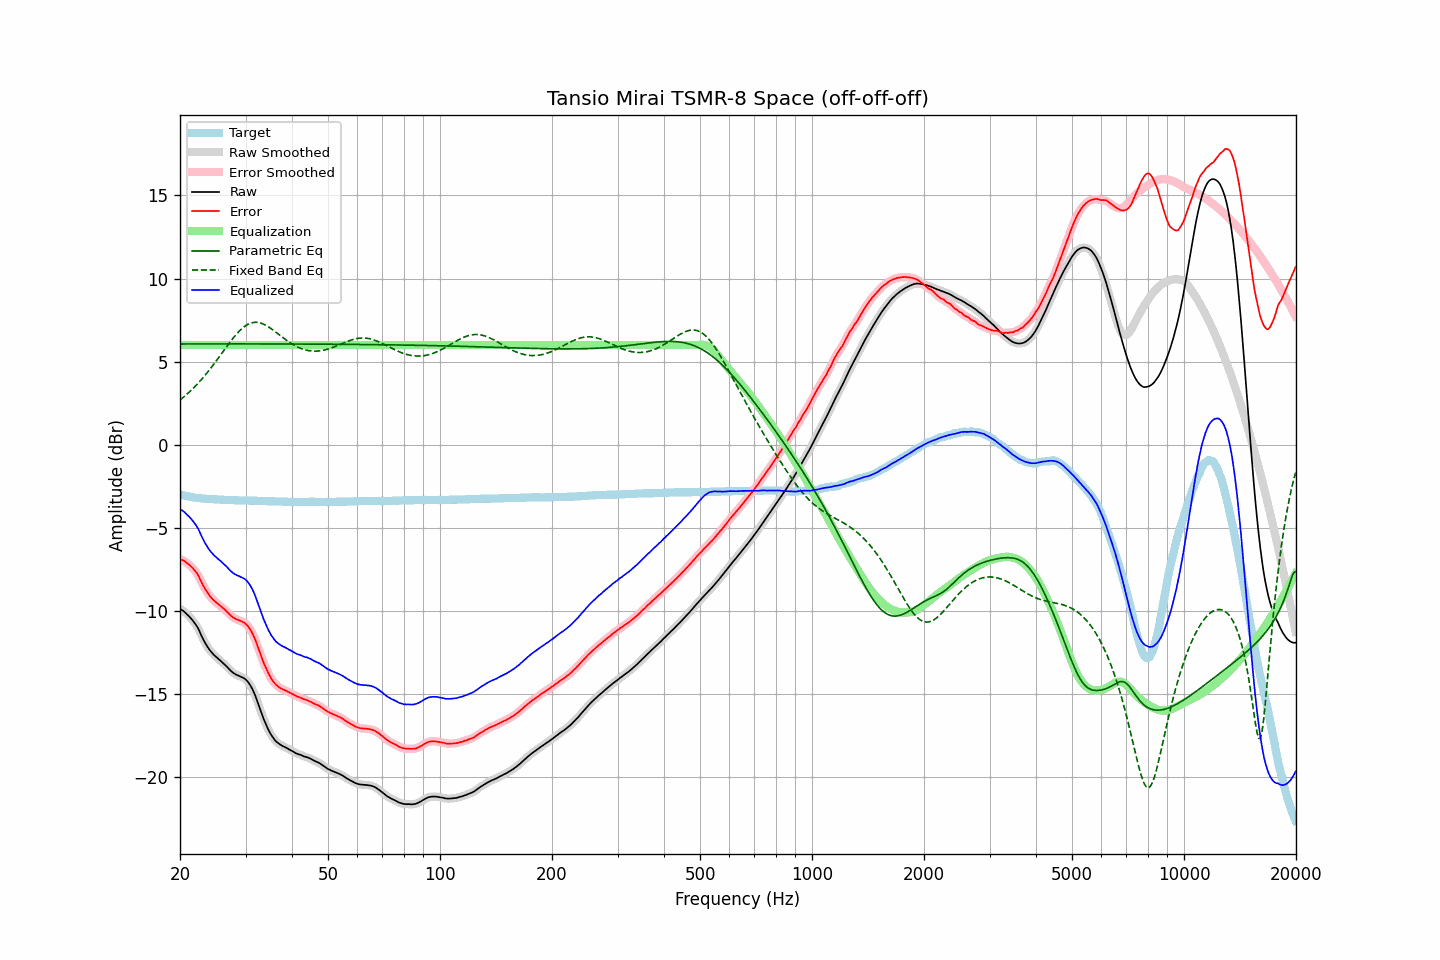

Data behind this chart, as committed beside it:
frequency, raw, error, smoothed, error_smoothed, equalization, parametric_eq, fixed_band_eq, equalized_raw, equalized_smoothed, target
20.00, -9.87, -6.88, -9.87, -6.88, 6.00, 6.07, 2.70, -3.87, -3.87, -2.99
20.20, -9.93, -6.91, -9.93, -6.91, 6.00, 6.07, 2.77, -3.93, -3.93, -3.02
20.40, -9.99, -6.95, -9.99, -6.96, 6.00, 6.07, 2.85, -3.99, -3.99, -3.04
20.61, -10.07, -7.01, -10.07, -7.01, 6.00, 6.07, 2.94, -4.07, -4.07, -3.06
20.81, -10.16, -7.08, -10.16, -7.08, 6.00, 6.07, 3.02, -4.16, -4.16, -3.08
21.02, -10.25, -7.15, -10.25, -7.15, 6.00, 6.07, 3.11, -4.25, -4.25, -3.10
21.23, -10.35, -7.23, -10.35, -7.23, 6.00, 6.07, 3.19, -4.35, -4.35, -3.12
21.44, -10.46, -7.32, -10.46, -7.32, 6.00, 6.07, 3.29, -4.46, -4.46, -3.14
21.66, -10.58, -7.42, -10.58, -7.43, 6.00, 6.07, 3.38, -4.58, -4.58, -3.16
21.87, -10.71, -7.54, -10.70, -7.53, 6.00, 6.07, 3.48, -4.71, -4.70, -3.17
22.09, -10.84, -7.65, -10.84, -7.66, 6.00, 6.07, 3.58, -4.84, -4.84, -3.19
22.31, -10.99, -7.80, -11.01, -7.81, 6.00, 6.07, 3.68, -4.99, -5.01, -3.20
22.54, -11.19, -7.98, -11.19, -7.99, 6.00, 6.07, 3.78, -5.19, -5.19, -3.21
22.76, -11.41, -8.19, -11.40, -8.18, 6.00, 6.07, 3.89, -5.41, -5.40, -3.22
22.99, -11.61, -8.38, -11.61, -8.38, 6.00, 6.07, 4.00, -5.61, -5.61, -3.23
23.22, -11.80, -8.56, -11.80, -8.56, 6.00, 6.07, 4.11, -5.80, -5.80, -3.24
23.45, -11.98, -8.73, -11.98, -8.73, 6.00, 6.07, 4.23, -5.98, -5.98, -3.25
23.69, -12.14, -8.88, -12.14, -8.88, 6.00, 6.07, 4.35, -6.14, -6.14, -3.26
23.92, -12.28, -9.02, -12.28, -9.02, 6.00, 6.07, 4.47, -6.28, -6.28, -3.26
24.16, -12.41, -9.14, -12.41, -9.14, 6.00, 6.07, 4.59, -6.41, -6.41, -3.27
24.40, -12.52, -9.25, -12.52, -9.26, 6.00, 6.07, 4.72, -6.52, -6.52, -3.27
24.65, -12.63, -9.35, -12.63, -9.35, 6.00, 6.07, 4.85, -6.63, -6.63, -3.28
24.89, -12.72, -9.44, -12.72, -9.44, 6.00, 6.07, 4.97, -6.72, -6.72, -3.28
25.14, -12.80, -9.51, -12.81, -9.52, 6.00, 6.07, 5.11, -6.80, -6.81, -3.29
25.39, -12.89, -9.60, -12.89, -9.60, 6.00, 6.07, 5.24, -6.89, -6.89, -3.29
25.65, -12.97, -9.67, -12.97, -9.68, 6.00, 6.07, 5.37, -6.97, -6.97, -3.30
25.91, -13.06, -9.76, -13.06, -9.76, 6.00, 6.07, 5.50, -7.06, -7.06, -3.30
26.16, -13.14, -9.83, -13.14, -9.84, 6.00, 6.07, 5.64, -7.14, -7.14, -3.31
26.43, -13.24, -9.93, -13.24, -9.93, 6.00, 6.07, 5.77, -7.24, -7.24, -3.31
26.69, -13.33, -10.01, -13.33, -10.02, 6.00, 6.07, 5.90, -7.33, -7.33, -3.32
26.96, -13.44, -10.12, -13.44, -10.12, 6.00, 6.07, 6.03, -7.44, -7.44, -3.32
27.23, -13.54, -10.22, -13.54, -10.22, 6.00, 6.07, 6.16, -7.54, -7.54, -3.32
27.50, -13.63, -10.30, -13.63, -10.30, 6.00, 6.07, 6.29, -7.63, -7.63, -3.33
27.77, -13.71, -10.38, -13.71, -10.38, 6.00, 6.07, 6.41, -7.71, -7.71, -3.33
28.05, -13.77, -10.43, -13.77, -10.44, 6.00, 6.07, 6.53, -7.77, -7.77, -3.34
28.33, -13.83, -10.49, -13.82, -10.49, 6.00, 6.07, 6.64, -7.83, -7.82, -3.34
28.62, -13.87, -10.53, -13.87, -10.53, 6.00, 6.07, 6.75, -7.87, -7.87, -3.34
28.90, -13.91, -10.56, -13.91, -10.57, 6.00, 6.07, 6.85, -7.91, -7.91, -3.35
29.19, -13.96, -10.61, -13.95, -10.61, 6.00, 6.07, 6.95, -7.96, -7.95, -3.35
29.48, -14.00, -10.65, -14.00, -10.65, 6.00, 6.07, 7.03, -8.00, -8.00, -3.35
29.78, -14.05, -10.70, -14.05, -10.71, 6.00, 6.07, 7.11, -8.05, -8.05, -3.35
30.08, -14.13, -10.78, -14.13, -10.78, 6.00, 6.07, 7.18, -8.13, -8.13, -3.35
30.38, -14.23, -10.88, -14.23, -10.88, 6.00, 6.07, 7.23, -8.23, -8.23, -3.35
30.68, -14.36, -11.00, -14.36, -11.00, 6.00, 6.07, 7.28, -8.36, -8.36, -3.36
30.99, -14.51, -11.15, -14.51, -11.15, 6.00, 6.07, 7.32, -8.51, -8.51, -3.36
31.30, -14.69, -11.33, -14.69, -11.33, 6.00, 6.07, 7.35, -8.69, -8.69, -3.36
31.61, -14.90, -11.54, -14.90, -11.54, 6.00, 6.07, 7.36, -8.90, -8.90, -3.36
31.93, -15.14, -11.77, -15.14, -11.78, 6.00, 6.07, 7.37, -9.14, -9.14, -3.37
32.24, -15.40, -12.04, -15.40, -12.03, 6.00, 6.07, 7.36, -9.40, -9.40, -3.37
32.57, -15.67, -12.29, -15.67, -12.29, 6.00, 6.07, 7.35, -9.67, -9.67, -3.38
32.89, -15.94, -12.57, -15.95, -12.57, 6.00, 6.07, 7.33, -9.94, -9.95, -3.38
33.22, -16.22, -12.84, -16.22, -12.84, 6.00, 6.07, 7.30, -10.22, -10.22, -3.38
33.55, -16.48, -13.11, -16.47, -13.09, 6.00, 6.07, 7.26, -10.48, -10.47, -3.38
33.89, -16.71, -13.32, -16.71, -13.33, 6.00, 6.07, 7.21, -10.71, -10.71, -3.39
34.23, -16.93, -13.54, -16.93, -13.54, 6.00, 6.07, 7.16, -10.93, -10.93, -3.39
34.57, -17.14, -13.74, -17.14, -13.74, 6.00, 6.07, 7.10, -11.14, -11.14, -3.40
34.92, -17.33, -13.93, -17.32, -13.93, 6.00, 6.07, 7.03, -11.33, -11.32, -3.40
35.27, -17.49, -14.09, -17.49, -14.09, 6.00, 6.07, 6.97, -11.49, -11.49, -3.40
35.62, -17.63, -14.23, -17.63, -14.23, 6.00, 6.07, 6.90, -11.63, -11.63, -3.40
35.97, -17.76, -14.35, -17.76, -14.35, 6.00, 6.07, 6.82, -11.76, -11.76, -3.41
... 635 more rows
